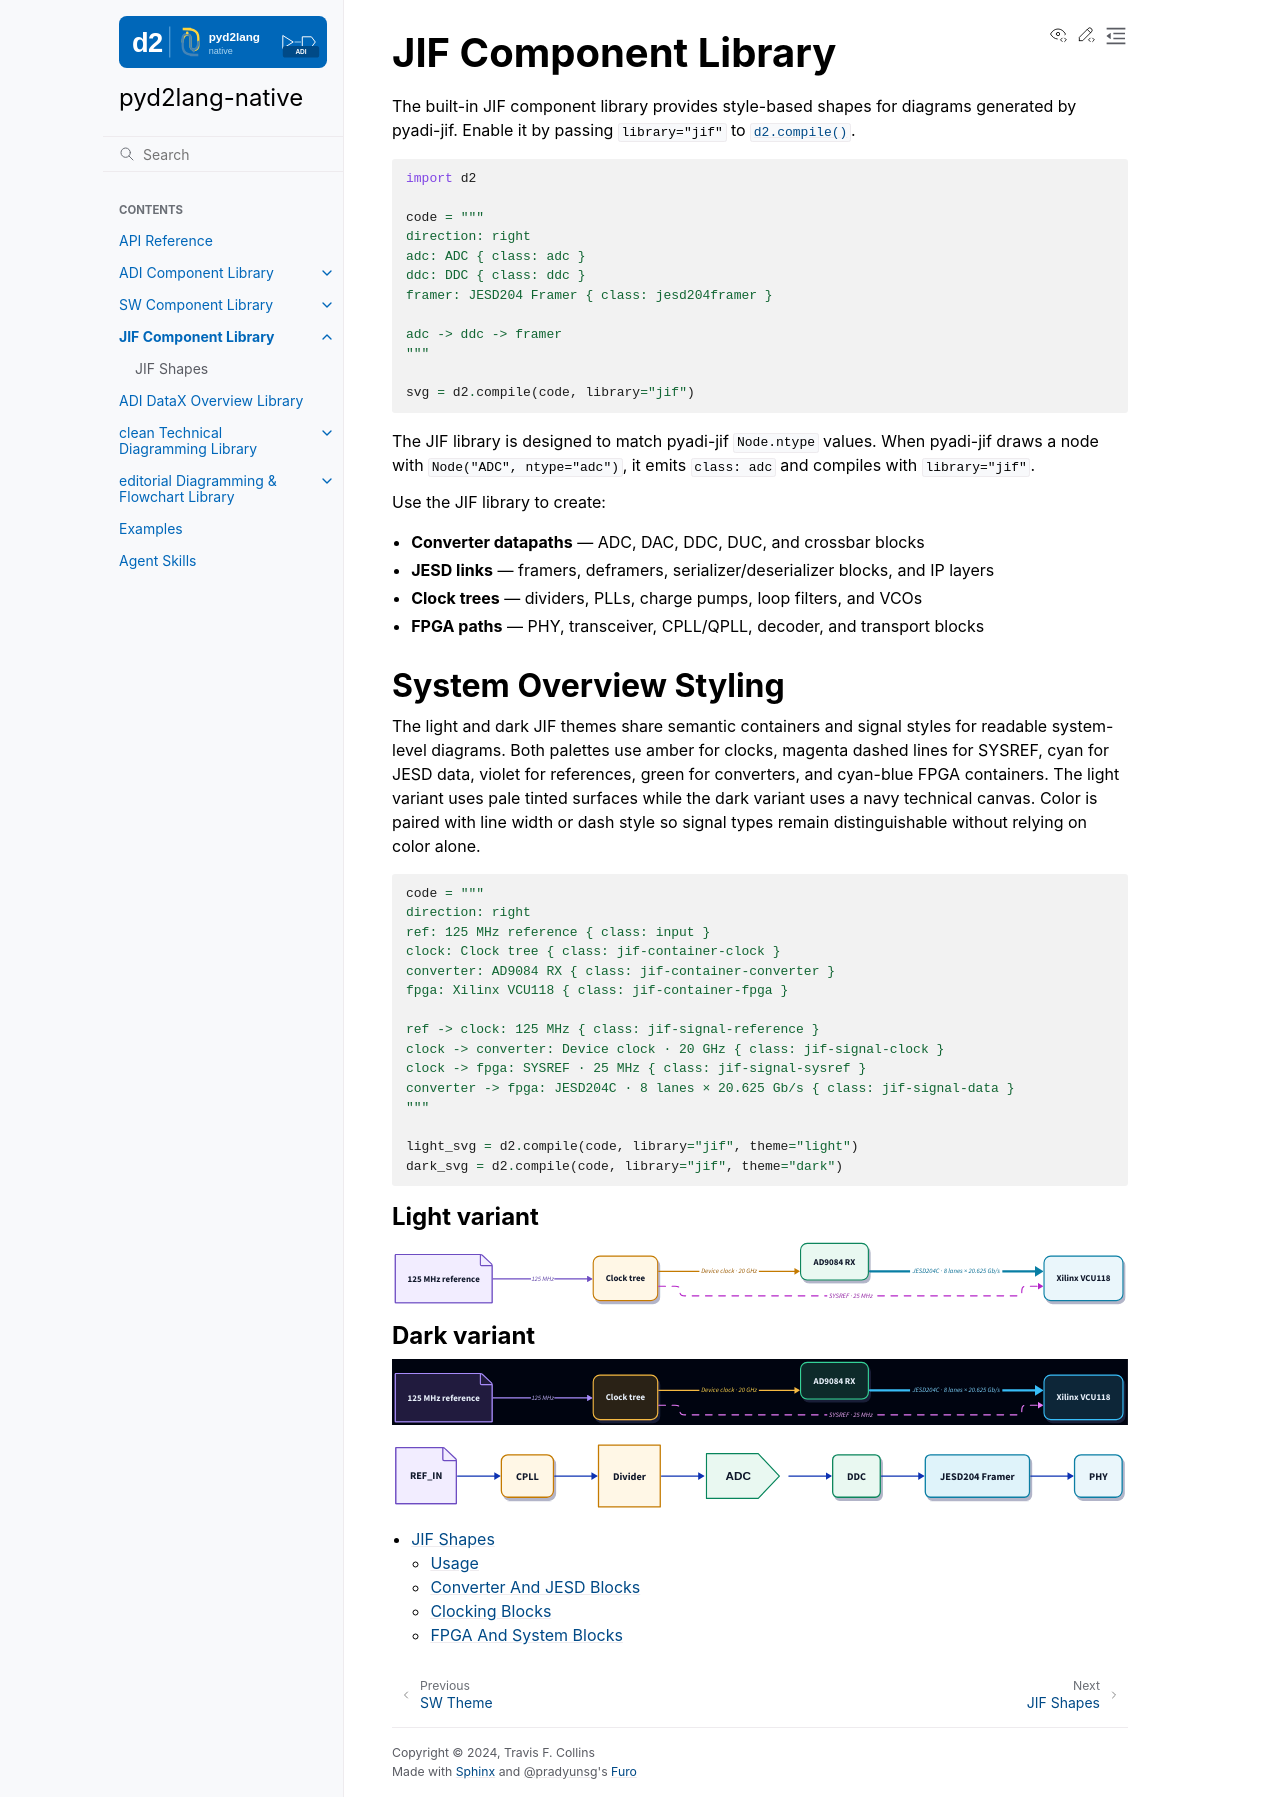

repository: tfcollins/pyd2lang-native · page: jif.html · generator: sphinx

JIF Component Library
=====================

The built-in JIF component library provides style-based shapes for diagrams
generated by pyadi-jif. Enable it by passing ``library="jif"`` to
:func:`d2.compile`.

.. code-block:: python

   import d2

   code = """
   direction: right
   adc: ADC { class: adc }
   ddc: DDC { class: ddc }
   framer: JESD204 Framer { class: jesd204framer }

   adc -> ddc -> framer
   """

   svg = d2.compile(code, library="jif")

The JIF library is designed to match pyadi-jif ``Node.ntype`` values. When
pyadi-jif draws a node with ``Node("ADC", ntype="adc")``, it emits
``class: adc`` and compiles with ``library="jif"``.

Use the JIF library to create:

- **Converter datapaths** — ADC, DAC, DDC, DUC, and crossbar blocks
- **JESD links** — framers, deframers, serializer/deserializer blocks, and IP layers
- **Clock trees** — dividers, PLLs, charge pumps, loop filters, and VCOs
- **FPGA paths** — PHY, transceiver, CPLL/QPLL, decoder, and transport blocks

System Overview Styling
-----------------------

The light and dark JIF themes share semantic containers and signal styles for
readable system-level diagrams. Both palettes use amber for clocks, magenta
dashed lines for SYSREF, cyan for JESD data, violet for references, green for
converters, and cyan-blue FPGA containers. The light variant uses pale tinted
surfaces while the dark variant uses a navy technical canvas. Color is paired
with line width or dash style so signal types remain distinguishable without
relying on color alone.

.. code-block:: python

   code = """
   direction: right
   ref: 125 MHz reference { class: input }
   clock: Clock tree { class: jif-container-clock }
   converter: AD9084 RX { class: jif-container-converter }
   fpga: Xilinx VCU118 { class: jif-container-fpga }

   ref -> clock: 125 MHz { class: jif-signal-reference }
   clock -> converter: Device clock · 20 GHz { class: jif-signal-clock }
   clock -> fpga: SYSREF · 25 MHz { class: jif-signal-sysref }
   converter -> fpga: JESD204C · 8 lanes × 20.625 Gb/s { class: jif-signal-data }
   """

   light_svg = d2.compile(code, library="jif", theme="light")
   dark_svg = d2.compile(code, library="jif", theme="dark")

Light variant
~~~~~~~~~~~~~

.. d2::
   :library: jif
   :theme: light

   direction: right
   ref: 125 MHz reference { class: input }
   clock: Clock tree { class: jif-container-clock }
   converter: AD9084 RX { class: jif-container-converter }
   fpga: Xilinx VCU118 { class: jif-container-fpga }

   ref -> clock: 125 MHz { class: jif-signal-reference }
   clock -> converter: Device clock · 20 GHz { class: jif-signal-clock }
   clock -> fpga: SYSREF · 25 MHz { class: jif-signal-sysref }
   converter -> fpga: JESD204C · 8 lanes × 20.625 Gb/s { class: jif-signal-data }

Dark variant
~~~~~~~~~~~~

.. d2::
   :library: jif
   :theme: dark

   direction: right
   ref: 125 MHz reference { class: input }
   clock: Clock tree { class: jif-container-clock }
   converter: AD9084 RX { class: jif-container-converter }
   fpga: Xilinx VCU118 { class: jif-container-fpga }

   ref -> clock: 125 MHz { class: jif-signal-reference }
   clock -> converter: Device clock · 20 GHz { class: jif-signal-clock }
   clock -> fpga: SYSREF · 25 MHz { class: jif-signal-sysref }
   converter -> fpga: JESD204C · 8 lanes × 20.625 Gb/s { class: jif-signal-data }

.. d2::
   :library: jif

   direction: right
   ref: REF_IN { class: input }
   pll: CPLL { class: cpll }
   div: Divider { class: divider }
   adc: ADC { class: adc }
   ddc: DDC { class: ddc }
   framer: JESD204 Framer { class: jesd204framer }
   phy: PHY { class: phy }

   ref -> pll -> div -> adc -> ddc -> framer -> phy

.. toctree::
   :maxdepth: 2

   jif-shapes
